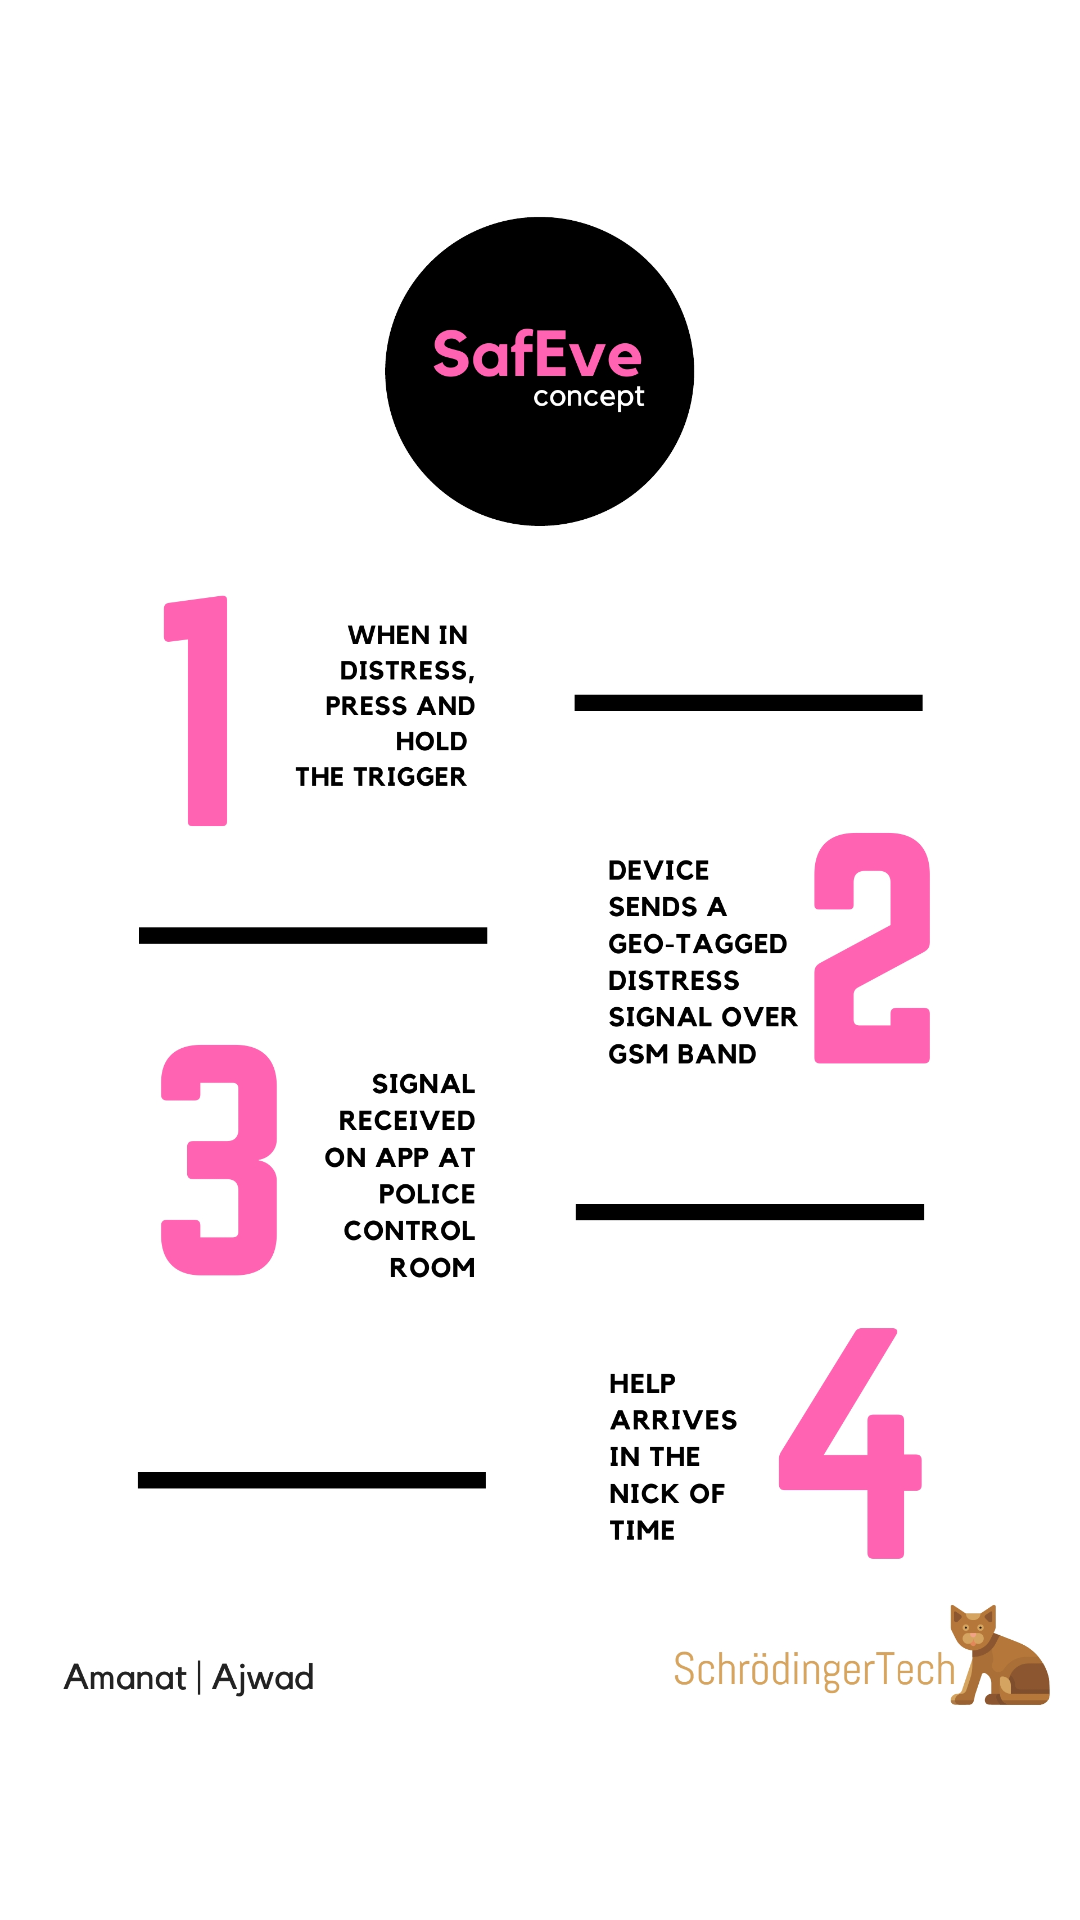

This screen was rendered from an Android layout file. Write that file and the resources it references.
<!-- AndroidManifest.xml: application theme AppTheme -->
<!-- res/layout/about.xml -->
<?xml version="1.0" encoding="utf-8"?>
<RelativeLayout xmlns:android="http://schemas.android.com/apk/res/android"
    android:layout_width="match_parent" android:layout_height="match_parent" android:background="@color/colorPrimary">


    <ImageView
    android:layout_width="wrap_content"
    android:layout_height="wrap_content"
    android:id="@+id/imageView"
    android:scaleType="fitCenter"
    android:contentDescription="@string/app_name"
    android:src="@drawable/poster2"
        android:background="@color/materialWhite"
        android:layout_alignParentStart="true">
    </ImageView>

    <Button
        android:layout_width="150dp"
        android:layout_height="50dp"
        android:layout_marginBottom="20dp"
        android:id="@+id/button"
        android:layout_alignParentBottom="true"
        android:layout_alignParentEnd="true"
        android:background="@android:color/transparent" />


</RelativeLayout>
<!-- resources referenced by this layout -->
<resources>
  <color name="colorPrimary">#FF212121</color>
  <color name="materialWhite">#FFFFFF</color>
  <!-- drawable poster2: jpg bitmap (drawable-xxhdpi, 430303 bytes) -->
  <string name="app_name">SafEve Remote Monitor</string>
  <style name="AppTheme" parent="Theme.AppCompat.DayNight.DarkActionBar">
          
          <item name="colorPrimary">@color/colorPrimary</item>
          <item name="colorPrimaryDark">@color/colorPrimaryDark</item>
          <item name="colorAccent">@color/colorAccent</item>
      </style>
  <color name="colorPrimaryDark">#FF000000</color>
  <color name="colorAccent">#ff64b2</color>
</resources>
